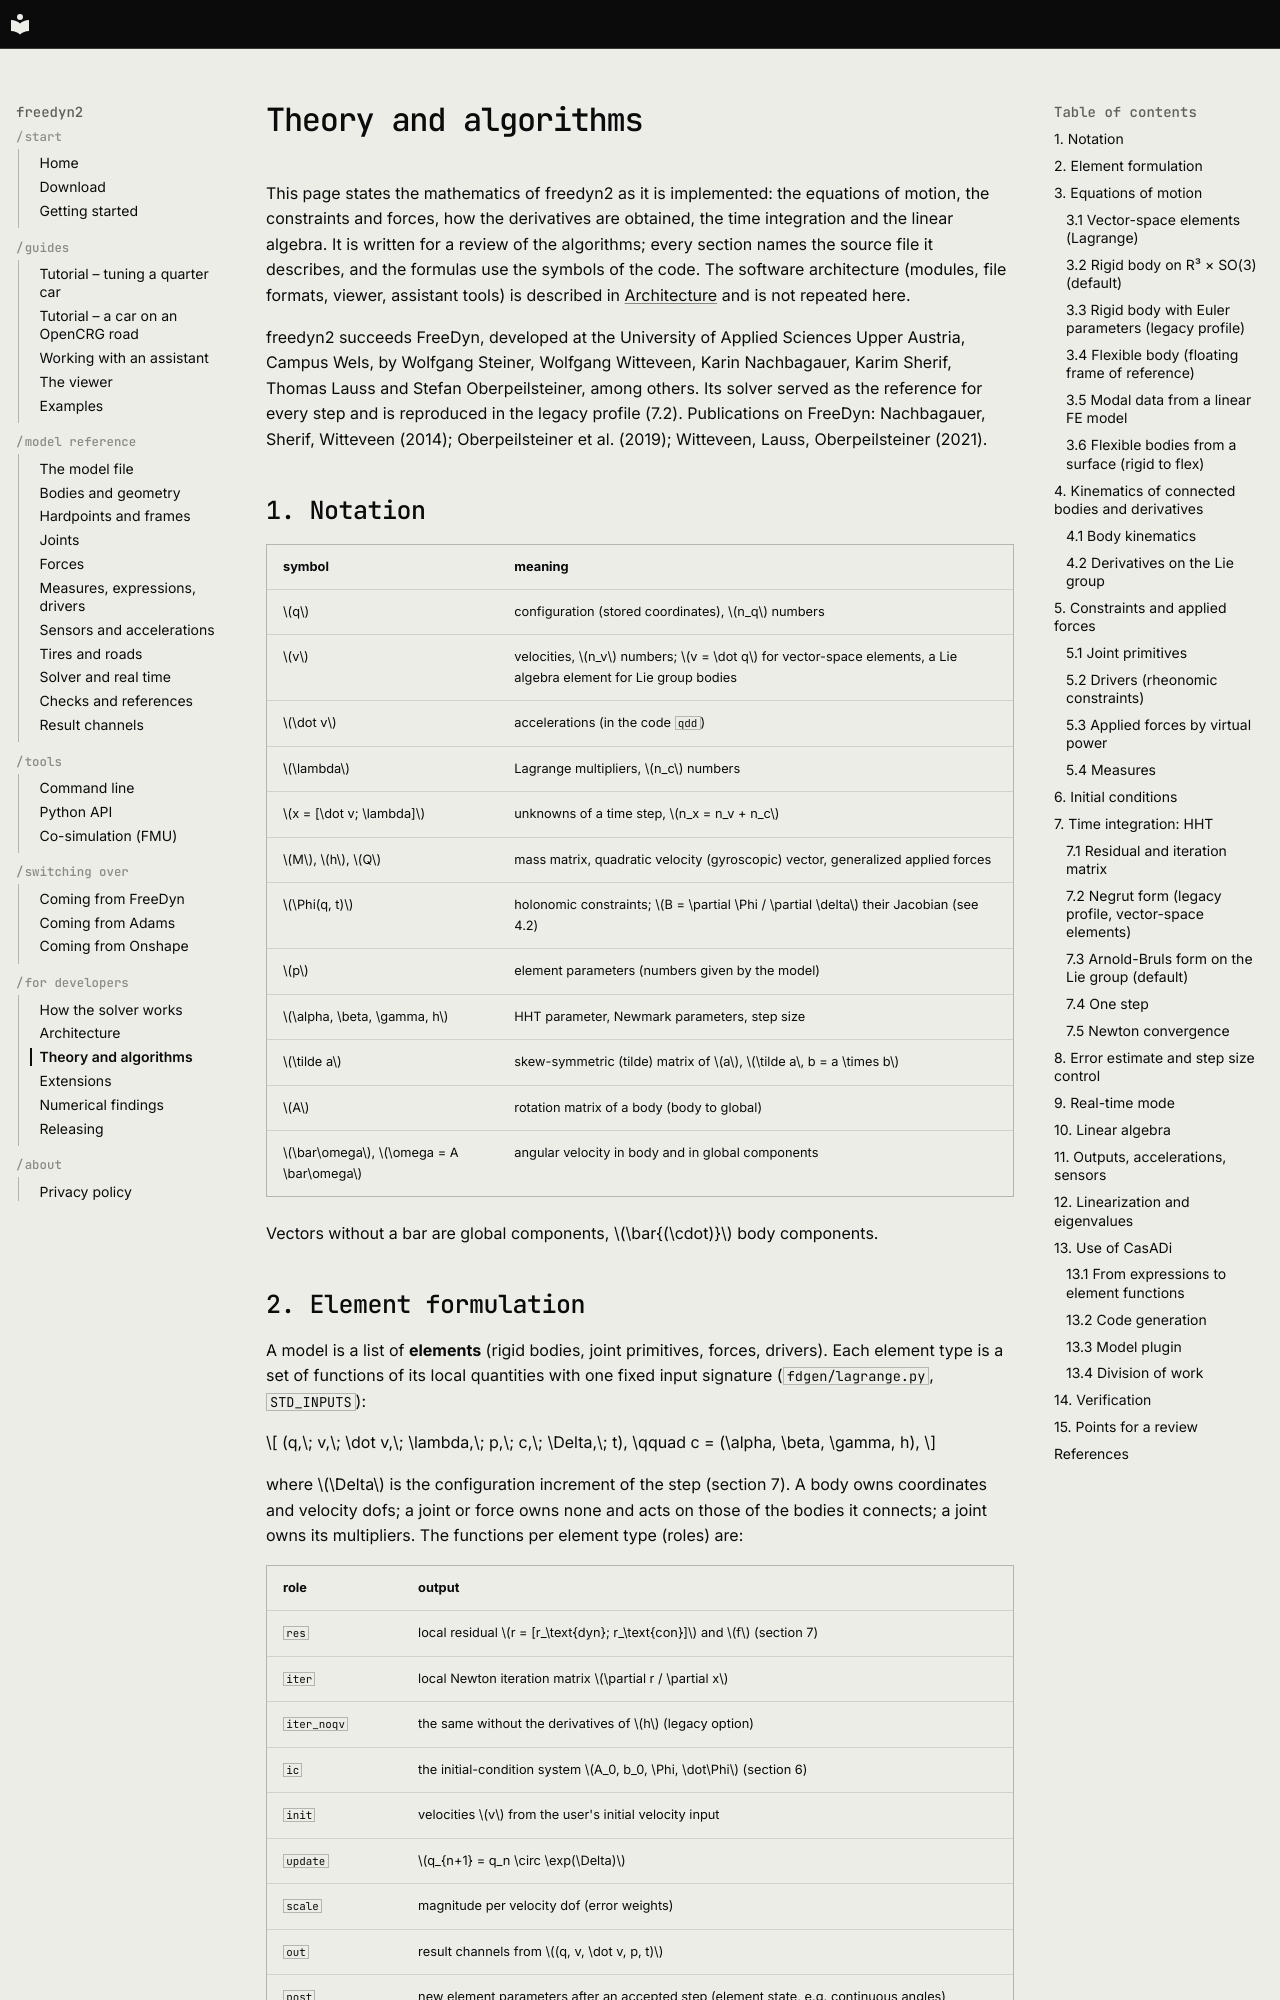

repository: freedyn-org/freedyn2 · page: theory/index.html · generator: mkdocs

# Theory and algorithms

This page states the mathematics of freedyn2 as it is implemented: the equations of motion,
the constraints and forces, how the derivatives are obtained, the time integration and the
linear algebra. It is written for a review of the algorithms; every section names the source
file it describes, and the formulas use the symbols of the code. The software architecture
(modules, file formats, viewer, assistant tools) is described in [Architecture](architecture.md)
and is not repeated here.

freedyn2 succeeds FreeDyn, developed at the University of Applied Sciences Upper Austria,
Campus Wels, by Wolfgang Steiner, Wolfgang Witteveen, Karin Nachbagauer, Karim Sherif, Thomas
Lauss and Stefan Oberpeilsteiner, among others. Its solver served as the reference for every
step and is reproduced in the legacy profile (7.2). Publications on FreeDyn: Nachbagauer, Sherif,
Witteveen (2014); Oberpeilsteiner et al. (2019); Witteveen, Lauss, Oberpeilsteiner (2021).

## 1. Notation

| symbol | meaning |
|---|---|
| \(q\) | configuration (stored coordinates), \(n_q\) numbers |
| \(v\) | velocities, \(n_v\) numbers; \(v = \dot q\) for vector-space elements, a Lie algebra element for Lie group bodies |
| \(\dot v\) | accelerations (in the code `qdd`) |
| \(\lambda\) | Lagrange multipliers, \(n_c\) numbers |
| \(x = [\dot v; \lambda]\) | unknowns of a time step, \(n_x = n_v + n_c\) |
| \(M\), \(h\), \(Q\) | mass matrix, quadratic velocity (gyroscopic) vector, generalized applied forces |
| \(\Phi(q, t)\) | holonomic constraints; \(B = \partial \Phi / \partial \delta\) their Jacobian (see 4.2) |
| \(p\) | element parameters (numbers given by the model) |
| \(\alpha, \beta, \gamma, h\) | HHT parameter, Newmark parameters, step size |
| \(\tilde a\) | skew-symmetric (tilde) matrix of \(a\), \(\tilde a\, b = a \times b\) |
| \(A\) | rotation matrix of a body (body to global) |
| \(\bar\omega\), \(\omega = A \bar\omega\) | angular velocity in body and in global components |

Vectors without a bar are global components, \(\bar{(\cdot)}\) body components.

## 2. Element formulation

A model is a list of **elements** (rigid bodies, joint primitives, forces, drivers). Each
element type is a set of functions of its local quantities with one fixed input signature
(`fdgen/lagrange.py`, `STD_INPUTS`):

$$
(q,\; v,\; \dot v,\; \lambda,\; p,\; c,\; \Delta,\; t), \qquad c = (\alpha, \beta, \gamma, h),
$$

where \(\Delta\) is the configuration increment of the step (section 7). A body owns
coordinates and velocity dofs; a joint or force owns none and acts on those of the bodies it
connects; a joint owns its multipliers. The functions per element type (roles) are:

| role | output |
|---|---|
| `res` | local residual \(r = [r_\text{dyn}; r_\text{con}]\) and \(f\) (section 7) |
| `iter` | local Newton iteration matrix \(\partial r / \partial x\) |
| `iter_noqv` | the same without the derivatives of \(h\) (legacy option) |
| `ic` | the initial-condition system \(A_0, b_0, \Phi, \dot\Phi\) (section 6) |
| `init` | velocities \(v\) from the user's initial velocity input |
| `update` | \(q_{n+1} = q_n \circ \exp(\Delta)\) |
| `scale` | magnitude per velocity dof (error weights) |
| `out` | result channels from \((q, v, \dot v, p, t)\) |
| `post` | new element parameters after an accepted step (element state, e.g. continuous angles) |
| `mn_qd`, `jac_qd` | legacy modified Newmark formulas (comparison with the legacy kernel only) |

The system residual and iteration matrix are the sums of the element contributions, scattered
with a local-to-global index map (section 10):

$$
R(x) = \sum_e P_e^T\, r_e(P_e x), \qquad J = \sum_e P_e^T J_e P_e .
$$

**No derivative is written by hand.** Each element type is given by a few expressions (kinetic
energy or \(M\) and \(h\), the applied forces, the constraints); all functions above, including
all Jacobians, are derived symbolically and generated as C code (section 12).

## 3. Equations of motion

All elements together give the index-3 differential-algebraic system

$$
M(q)\,\dot v + h(q, v, t) + B(q, t)^T \lambda - Q(q, v, t) = 0, \qquad \Phi(q, t) = 0,
$$

with the kinematic relation between \(\dot q\) and \(v\) given by the configuration space of each
element.
